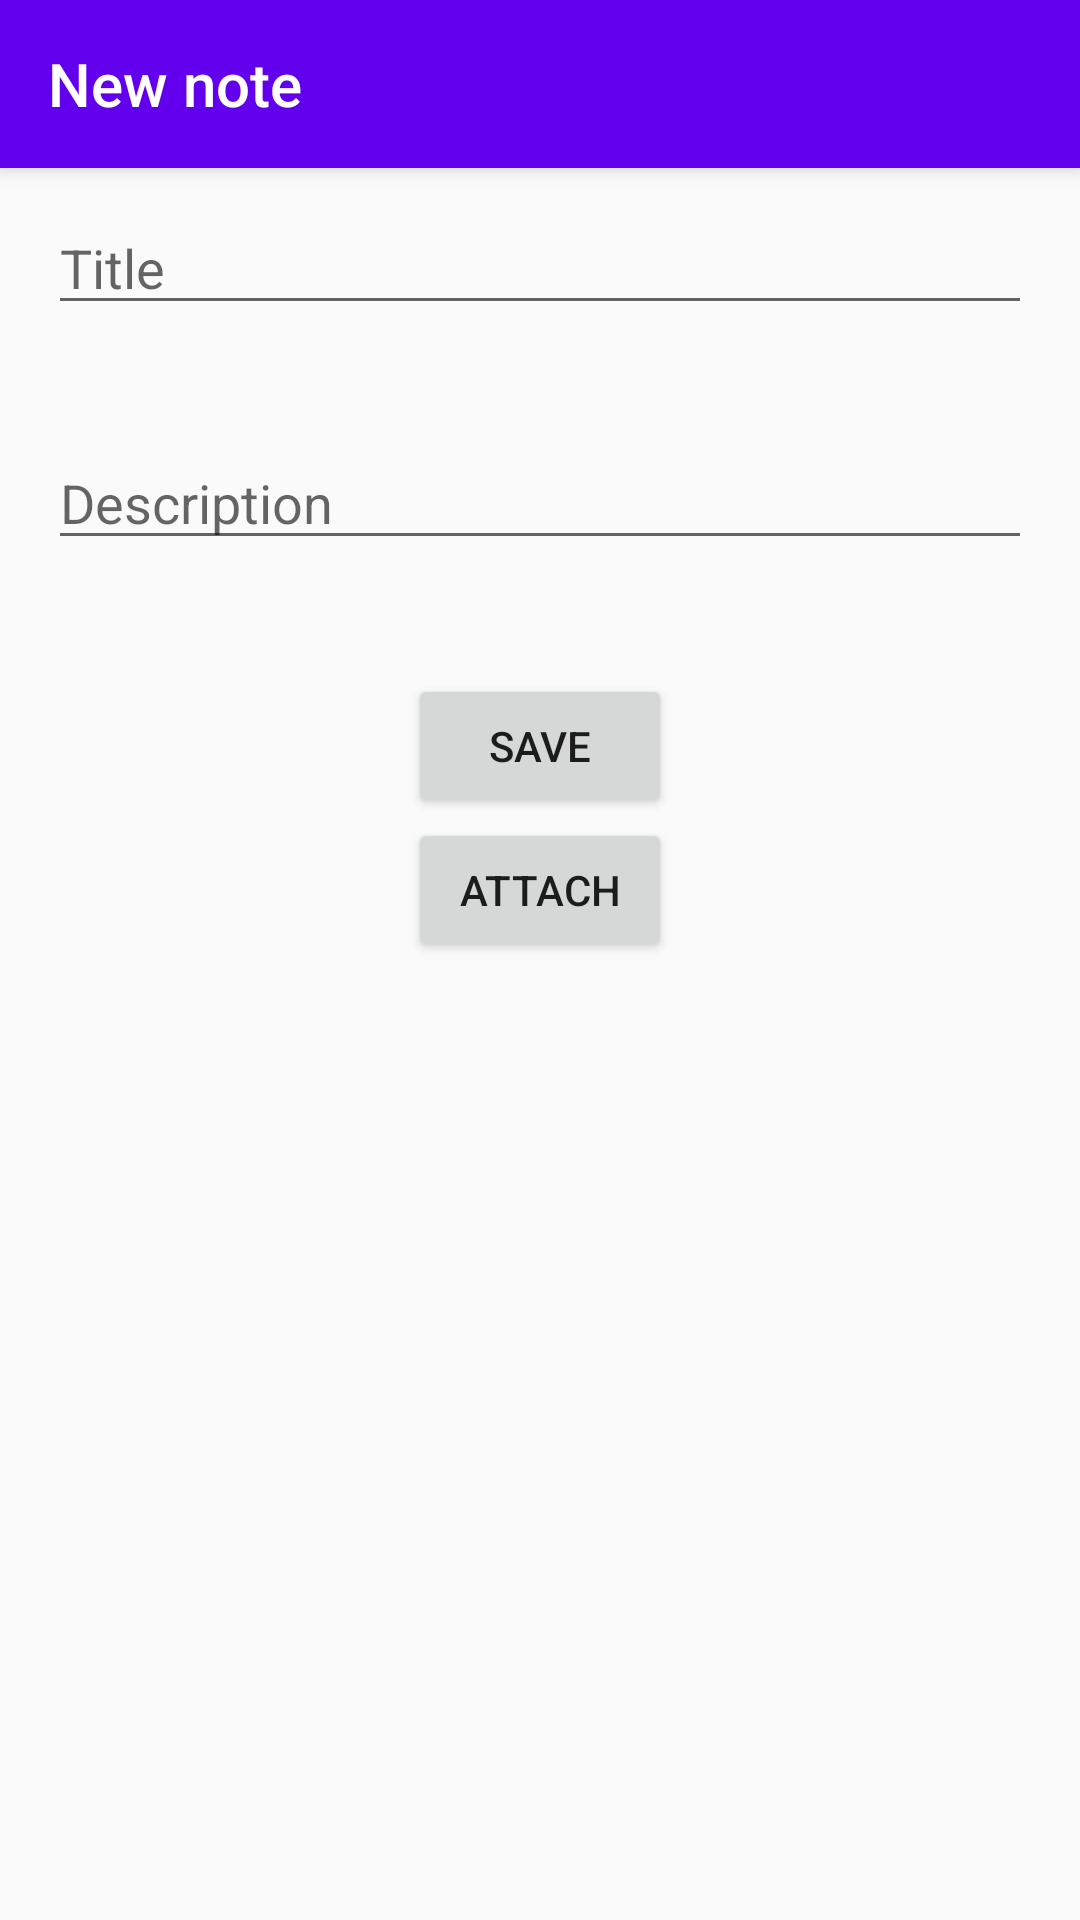

Write the Android layout XML for this screen, with the resource values it uses.
<!-- AndroidManifest.xml: activity theme AppTheme.NoActionBar -->
<!-- res/layout/activity_create_note.xml -->
<?xml version="1.0" encoding="utf-8"?>
<android.support.design.widget.CoordinatorLayout xmlns:android="http://schemas.android.com/apk/res/android"
    xmlns:app="http://schemas.android.com/apk/res-auto"
    xmlns:tools="http://schemas.android.com/tools"
    android:layout_width="match_parent"
    android:layout_height="match_parent"
    tools:context="com.incture.mobility.architecturecomponents.activities.CreateNoteActivity">

    <android.support.design.widget.AppBarLayout
        android:layout_width="match_parent"
        android:layout_height="wrap_content"
        android:theme="@style/AppTheme.AppBarOverlay">

        <android.support.v7.widget.Toolbar
            android:id="@+id/toolbar"
            android:layout_width="match_parent"
            android:layout_height="?attr/actionBarSize"
            android:background="?attr/colorPrimary"
            app:popupTheme="@style/AppTheme.PopupOverlay"
            app:title="New note"/>

    </android.support.design.widget.AppBarLayout>

    <include layout="@layout/content_create_note" />

</android.support.design.widget.CoordinatorLayout>
<!-- res/layout/content_create_note.xml (included above) -->
<RelativeLayout xmlns:android="http://schemas.android.com/apk/res/android"
    xmlns:app="http://schemas.android.com/apk/res-auto"
    xmlns:tools="http://schemas.android.com/tools"
    android:id="@+id/new_note_root"
    android:layout_width="match_parent"
    android:layout_height="match_parent"
    app:layout_behavior="@string/appbar_scrolling_view_behavior">

    <EditText
        android:id="@+id/note_title_editText"
        android:layout_width="match_parent"
        android:layout_height="wrap_content"
        android:layout_alignParentStart="true"
        android:layout_alignParentTop="true"
        android:layout_marginEnd="16dp"
        android:layout_marginStart="16dp"
        android:layout_marginTop="11dp"
        android:ems="10"
        android:hint="Title"
        android:inputType="textPersonName" />

    <MultiAutoCompleteTextView
        android:id="@+id/note_description_edit_text"
        android:layout_width="match_parent"
        android:layout_height="wrap_content"
        android:layout_alignStart="@+id/note_title_editText"
        android:layout_below="@+id/note_title_editText"
        android:layout_marginEnd="16dp"
        android:layout_marginTop="37dp"
        android:hint="Description" />

    <Button
        android:id="@+id/save_note_button"
        android:layout_width="wrap_content"
        android:layout_height="wrap_content"
        android:layout_below="@+id/note_description_edit_text"
        android:layout_centerHorizontal="true"
        android:layout_marginTop="38dp"
        android:text="Save" />

    <Button
        android:id="@+id/delete_note_button"
        android:layout_width="wrap_content"
        android:layout_height="wrap_content"
        android:layout_alignStart="@+id/save_note_button"
        android:layout_below="@+id/save_note_button"
        android:text="attach"
        android:visibility="visible" />

    <ImageView
        android:id="@+id/note_imageView"
        android:layout_width="match_parent"
        android:layout_height="match_parent"
        android:layout_below="@+id/delete_note_button"
        android:layout_centerHorizontal="true"
        android:layout_marginTop="16dp"
        android:layout_marginStart="16dp"
        android:layout_marginEnd="16dp"
        android:layout_marginBottom="16dp"
        android:scaleType="centerCrop"/>
</RelativeLayout>
<!-- resources referenced by this layout -->
<resources>
  <style name="AppTheme.AppBarOverlay" parent="ThemeOverlay.AppCompat.Dark.ActionBar" />
  <style name="AppTheme.PopupOverlay" parent="ThemeOverlay.AppCompat.Light" />
  <style name="AppTheme.NoActionBar">
          <item name="windowActionBar">false</item>
          <item name="windowNoTitle">true</item>
      </style>
</resources>
